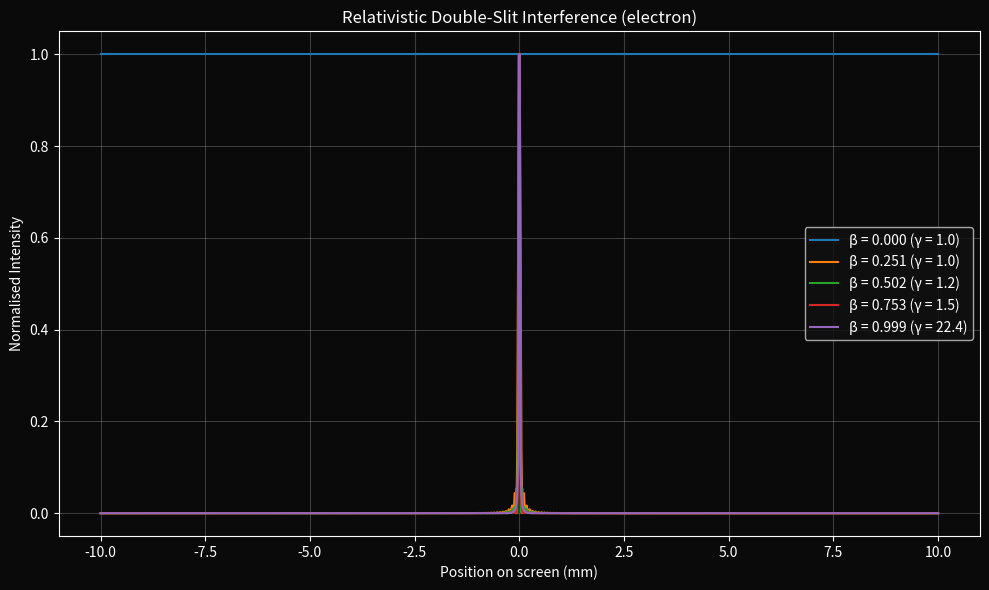

Recreate this plot in Python.
import numpy as np
import matplotlib.pyplot as plt

h = 6.626e-34
m_e = 9.109e-31
c = 3e8

slit_separation = 1e-6
screen_distance = 1.0
wavelength_rest = 1e-10

beta = np.linspace(0.0, 0.999, 200)
gamma = 1 / np.sqrt(1 - beta**2)
p_rel = gamma * m_e * beta * c
lambda_rel = h / p_rel

x = np.linspace(-0.01, 0.01, 1000)
theta = x / screen_distance

I = []
for lam in lambda_rel:
    delta = (2 * np.pi * slit_separation * np.sin(theta)) / lam
    intensity = np.cos(delta / 2)**2 * (np.sinc(delta / (2 * np.pi)))**2
    I.append(intensity / np.max(intensity))
I = np.array(I)

fig, ax = plt.subplots(figsize=(10, 6))
fig.patch.set_facecolor('#0a0a0a')
ax.set_facecolor('#0a0a0a')

for i in [0, 50, 100, 150, 199]:
    b = beta[i]
    ax.plot(x * 1e3, I[i], label=f'β = {b:.3f} (γ = {gamma[i]:.1f})')

ax.set_title('Relativistic Double-Slit Interference (electron)', color='white')
ax.set_xlabel('Position on screen (mm)', color='white')
ax.set_ylabel('Normalised Intensity', color='white')
ax.legend(facecolor='#111111', labelcolor='white')
ax.tick_params(colors='white')
ax.grid(True, alpha=0.3)

for s in ax.spines.values():
    s.set_color('white')

plt.tight_layout()
plt.savefig("$PNG_NAME", dpi=200, bbox_inches='tight', facecolor=fig.get_facecolor())
plt.close()
